Run: headless pygame with SDL's dummy video driver; simulated clock (each Clock.tick advances the game by its frame time, no real sleeping); random seed 0; keys injected as events and as key.get_pressed() state; no mouse input.
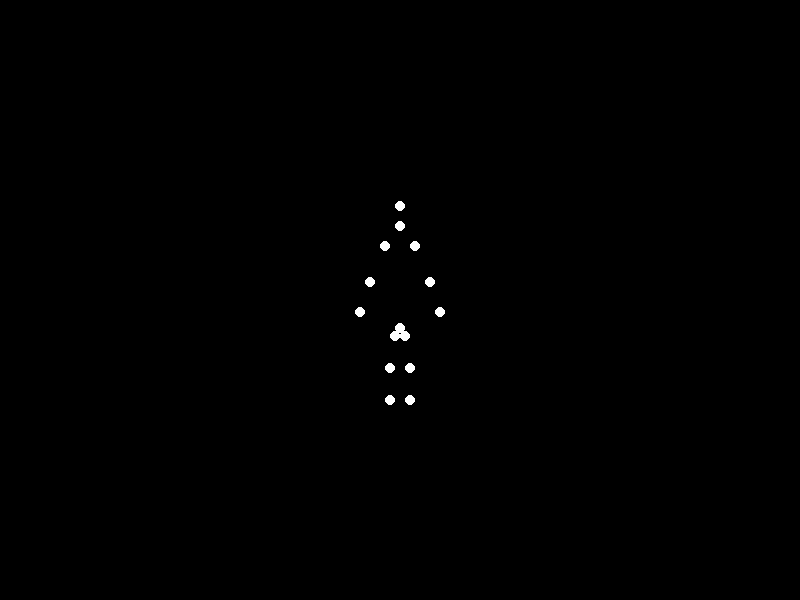
Frame 1 of 4 · flips 1–60 · no input
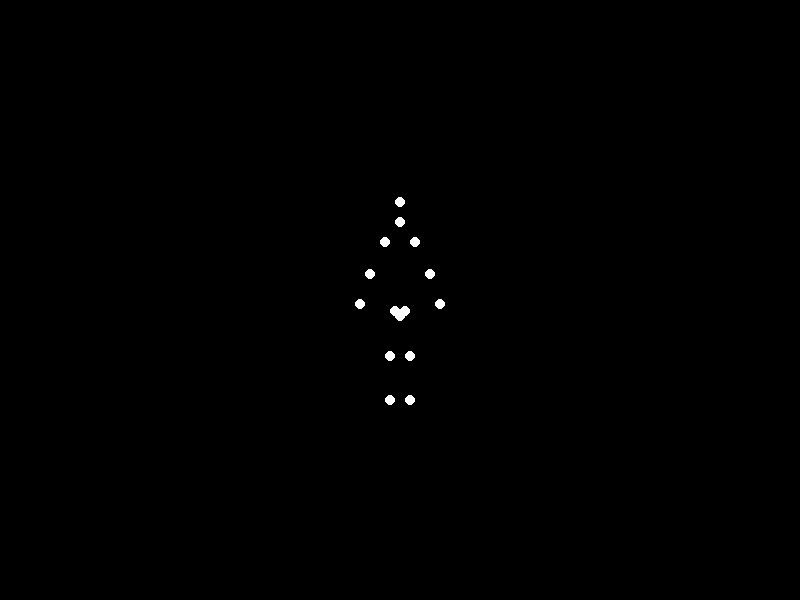
Frame 2 of 4 · flips 61–180 · tapped SPACE, RETURN · held RIGHT (→), D
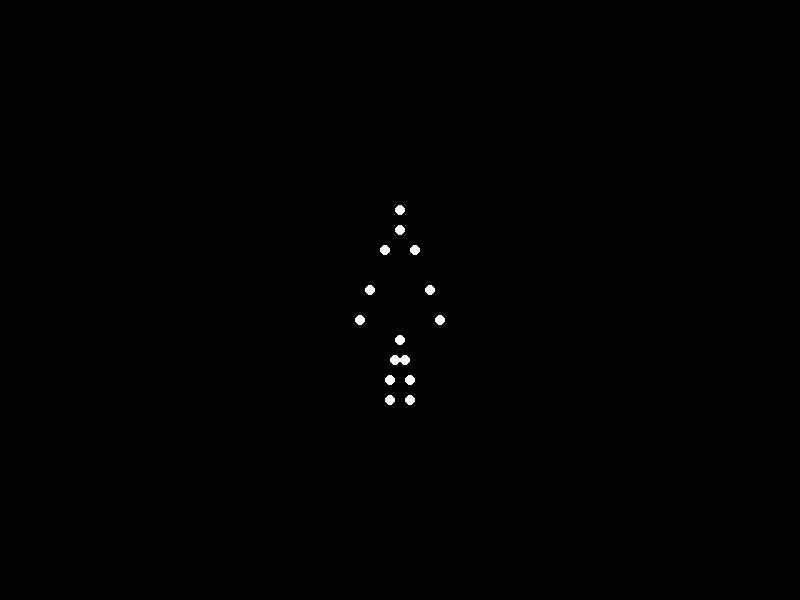
Frame 3 of 4 · flips 181–300 · held DOWN (↓), S
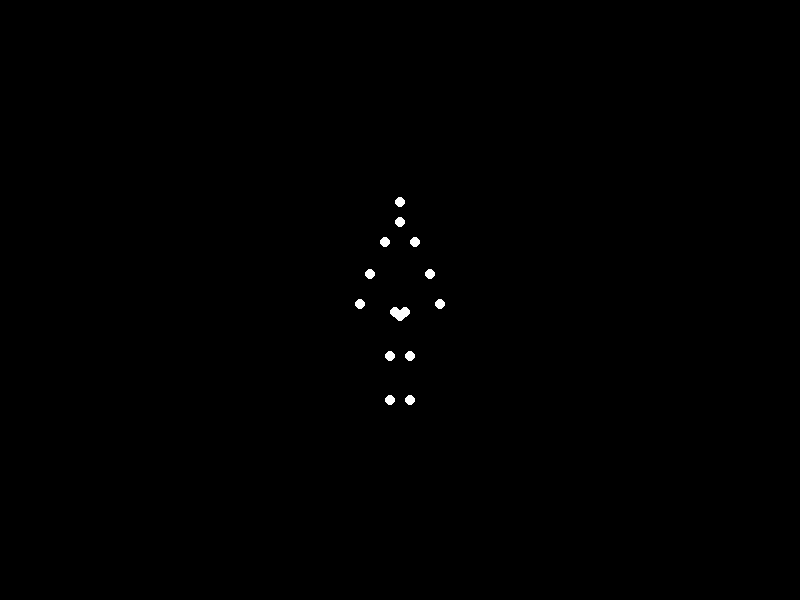
Frame 4 of 4 · flips 301–420 · held LEFT (←), A, UP (↑), W

The pygame program that drew these frames:

import pygame
import sys

pygame.init()

# Set up the display
WIDTH, HEIGHT = 800, 600
screen = pygame.display.set_mode((WIDTH, HEIGHT))
pygame.display.set_caption("Point-Light Biological Motion: Sitting Down")

clock = pygame.time.Clock()
BLACK = (0, 0, 0)
WHITE = (255, 255, 255)

# Define 15 points for standing (x, y) and sitting (x, y) postures
# These coordinates are just approximations for demonstration.
# The 15 points might represent (head, shoulders, elbows, wrists, hips, knees, ankles, etc.)
standing_points = [
    (400, 200),  # Head
    (400, 220),  # Neck
    (385, 240),  # Left Shoulder
    (415, 240),  # Right Shoulder
    (370, 270),  # Left Elbow
    (430, 270),  # Right Elbow
    (360, 300),  # Left Wrist
    (440, 300),  # Right Wrist
    (395, 300),  # Left Hip
    (405, 300),  # Right Hip
    (390, 350),  # Left Knee
    (410, 350),  # Right Knee
    (390, 400),  # Left Ankle
    (410, 400),  # Right Ankle
    (400, 310)   # Torso midpoint
]

sitting_points = [
    (400, 210),  # Head
    (400, 230),  # Neck
    (385, 250),  # Left Shoulder
    (415, 250),  # Right Shoulder
    (370, 290),  # Left Elbow
    (430, 290),  # Right Elbow
    (360, 320),  # Left Wrist
    (440, 320),  # Right Wrist
    (395, 360),  # Left Hip
    (405, 360),  # Right Hip
    (390, 380),  # Left Knee
    (410, 380),  # Right Knee
    (390, 400),  # Left Ankle
    (410, 400),  # Right Ankle
    (400, 340)   # Torso midpoint
]

# Function to linearly interpolate between standing and sitting
def interpolate_points(p1, p2, t):
    return [(p1[i][0] + (p2[i][0] - p1[i][0]) * t,
             p1[i][1] + (p2[i][1] - p1[i][1]) * t) for i in range(len(p1))]

# Variables to control the sitting-down animation
t = 0.0        # Interpolation parameter between 0 and 1
speed = 0.01   # How quickly to move from standing to sitting
direction = 1  # 1 means going toward sitting, -1 means returning to standing

running = True
while running:
    clock.tick(60)
    screen.fill(BLACK)

    for event in pygame.event.get():
        if event.type == pygame.QUIT:
            running = False

    # Update interpolation parameter
    t += direction * speed
    if t > 1.0:
        t = 1.0
        direction = -1  # Once fully sitting, reverse direction (stand up again)
    elif t < 0.0:
        t = 0.0
        direction = 1   # Once standing again, switch direction

    # Interpolate between standing and sitting
    current_points = interpolate_points(standing_points, sitting_points, t)

    # Draw the 15 white circles
    for (x, y) in current_points:
        pygame.draw.circle(screen, WHITE, (int(x), int(y)), 5)

    pygame.display.flip()

pygame.quit()
sys.exit()
